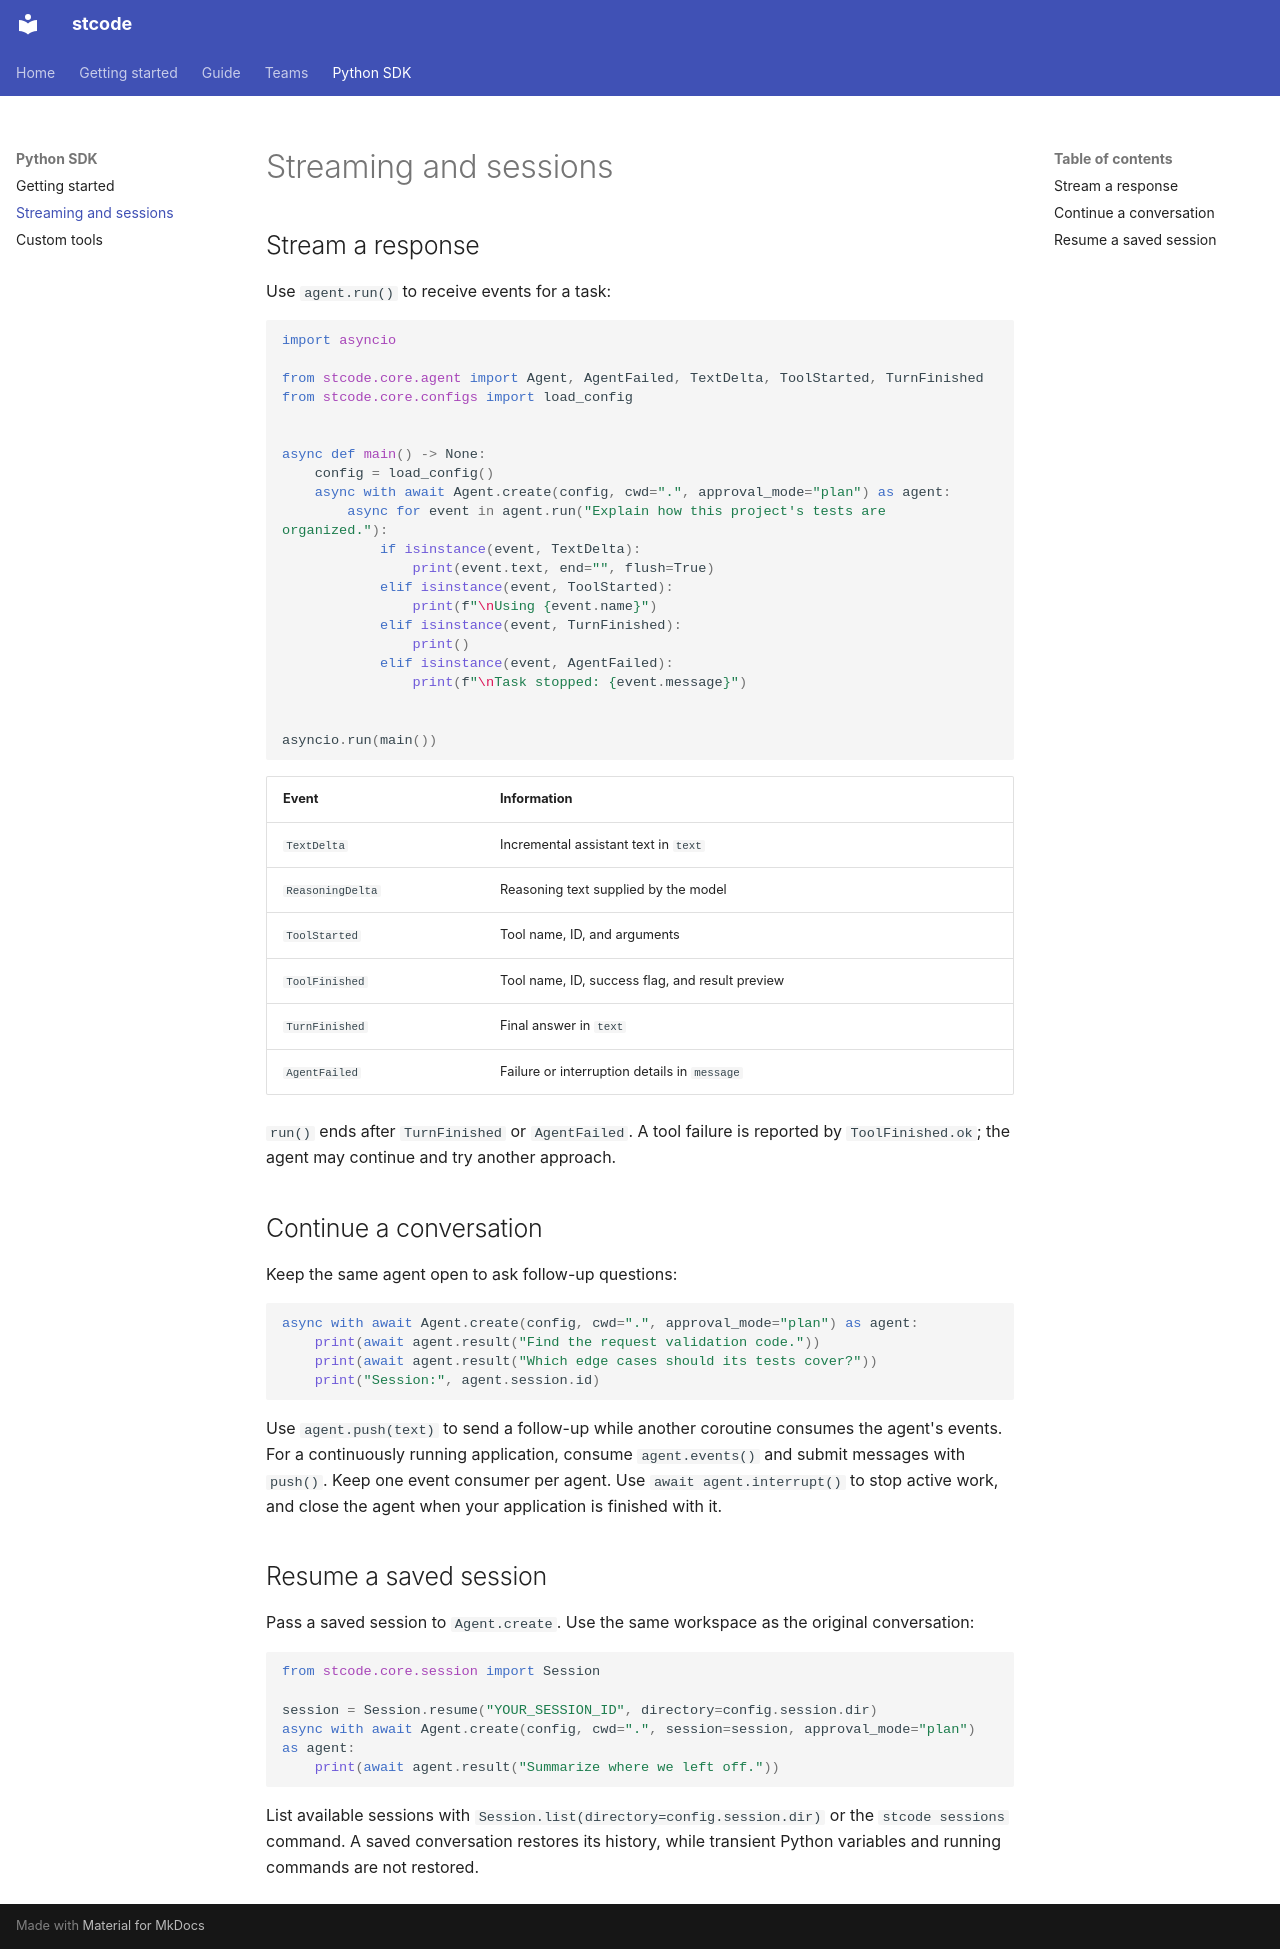

repository: Ming-doan/stcode · page: sdk/streaming/index.html · generator: mkdocs

# Streaming and sessions

## Stream a response

Use `agent.run()` to receive events for a task:

```python
import asyncio

from stcode.core.agent import Agent, AgentFailed, TextDelta, ToolStarted, TurnFinished
from stcode.core.configs import load_config


async def main() -> None:
    config = load_config()
    async with await Agent.create(config, cwd=".", approval_mode="plan") as agent:
        async for event in agent.run("Explain how this project's tests are organized."):
            if isinstance(event, TextDelta):
                print(event.text, end="", flush=True)
            elif isinstance(event, ToolStarted):
                print(f"\nUsing {event.name}")
            elif isinstance(event, TurnFinished):
                print()
            elif isinstance(event, AgentFailed):
                print(f"\nTask stopped: {event.message}")


asyncio.run(main())
```

| Event | Information |
| --- | --- |
| `TextDelta` | Incremental assistant text in `text` |
| `ReasoningDelta` | Reasoning text supplied by the model |
| `ToolStarted` | Tool name, ID, and arguments |
| `ToolFinished` | Tool name, ID, success flag, and result preview |
| `TurnFinished` | Final answer in `text` |
| `AgentFailed` | Failure or interruption details in `message` |

`run()` ends after `TurnFinished` or `AgentFailed`. A tool failure is reported by
`ToolFinished.ok`; the agent may continue and try another approach.

## Continue a conversation

Keep the same agent open to ask follow-up questions:

```python
async with await Agent.create(config, cwd=".", approval_mode="plan") as agent:
    print(await agent.result("Find the request validation code."))
    print(await agent.result("Which edge cases should its tests cover?"))
    print("Session:", agent.session.id)
```

Use `agent.push(text)` to send a follow-up while another coroutine consumes the
agent's events. For a continuously running application, consume `agent.events()`
and submit messages with `push()`. Keep one event consumer per agent. Use
`await agent.interrupt()` to stop active work, and close the agent when your
application is finished with it.

## Resume a saved session

Pass a saved session to `Agent.create`. Use the same workspace as the original
conversation:

```python
from stcode.core.session import Session

session = Session.resume("YOUR_SESSION_ID", directory=config.session.dir)
async with await Agent.create(config, cwd=".", session=session, approval_mode="plan") as agent:
    print(await agent.result("Summarize where we left off."))
```

List available sessions with `Session.list(directory=config.session.dir)` or the
`stcode sessions` command. A saved conversation restores its history, while
transient Python variables and running commands are not restored.
